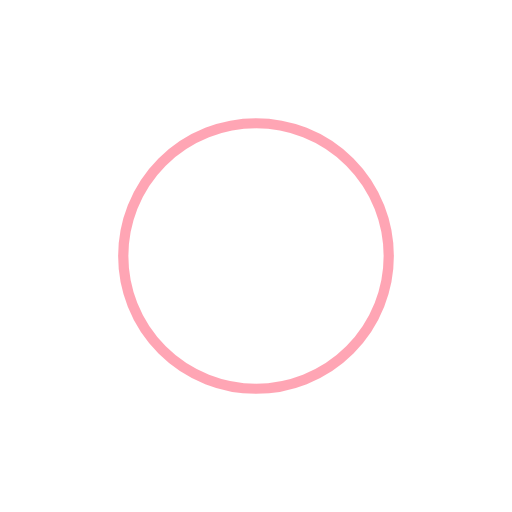
t = 0.00 s
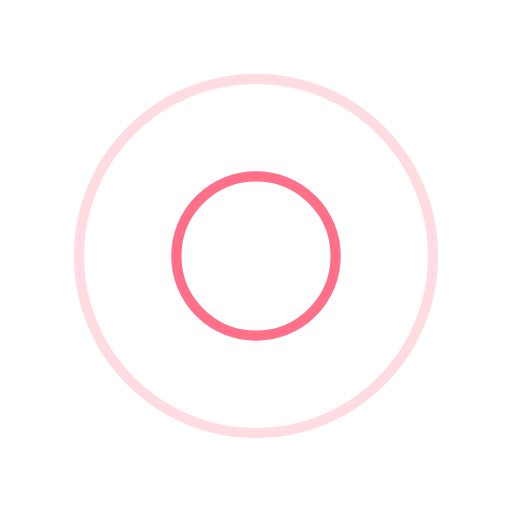
t = 0.33 s
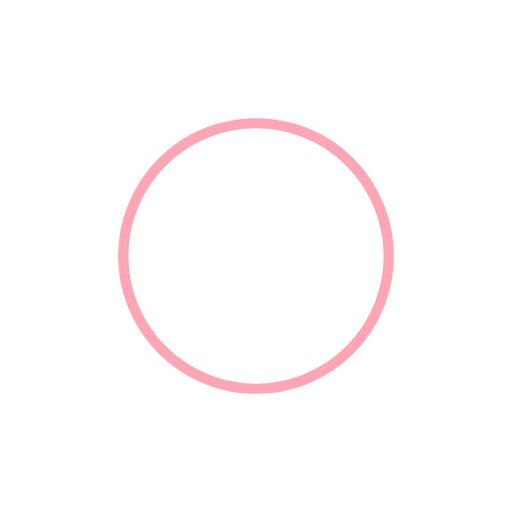
t = 0.65 s
t = 0.98 s: frame unchanged from t = 0.33 s, image omitted

The animated SVG that drew these frames (rendered in a browser with its animation timeline set to each time). Animation: 4 SMIL elements (animate=4); one cycle of 1.30 s, repeats indefinitely.

<svg width="200px"  height="200px"  xmlns="http://www.w3.org/2000/svg" viewBox="0 0 100 100" preserveAspectRatio="xMidYMid" class="lds-ripple" style="background: none;">
    <circle cx="50" cy="50" r="15.8529" fill="none" ng-attr-stroke="{{config.c1}}" ng-attr-stroke-width="{{config.width}}" stroke="#ff4d6b" stroke-width="2">
      <animate attributeName="r" calcMode="spline" values="0;40" keyTimes="0;1" dur="1.3" keySplines="0 0.2 0.8 1" begin="-0.65s" repeatCount="indefinite"></animate>
      <animate attributeName="opacity" calcMode="spline" values="1;0" keyTimes="0;1" dur="1.3" keySplines="0.2 0 0.8 1" begin="-0.65s" repeatCount="indefinite"></animate>
    </circle>
    <circle cx="50" cy="50" r="34.7832" fill="none" ng-attr-stroke="{{config.c2}}" ng-attr-stroke-width="{{config.width}}" stroke="#ff4d6b" stroke-width="2">
      <animate attributeName="r" calcMode="spline" values="0;40" keyTimes="0;1" dur="1.3" keySplines="0 0.2 0.8 1" begin="0s" repeatCount="indefinite"></animate>
      <animate attributeName="opacity" calcMode="spline" values="1;0" keyTimes="0;1" dur="1.3" keySplines="0.2 0 0.8 1" begin="0s" repeatCount="indefinite"></animate>
    </circle>
  </svg>
